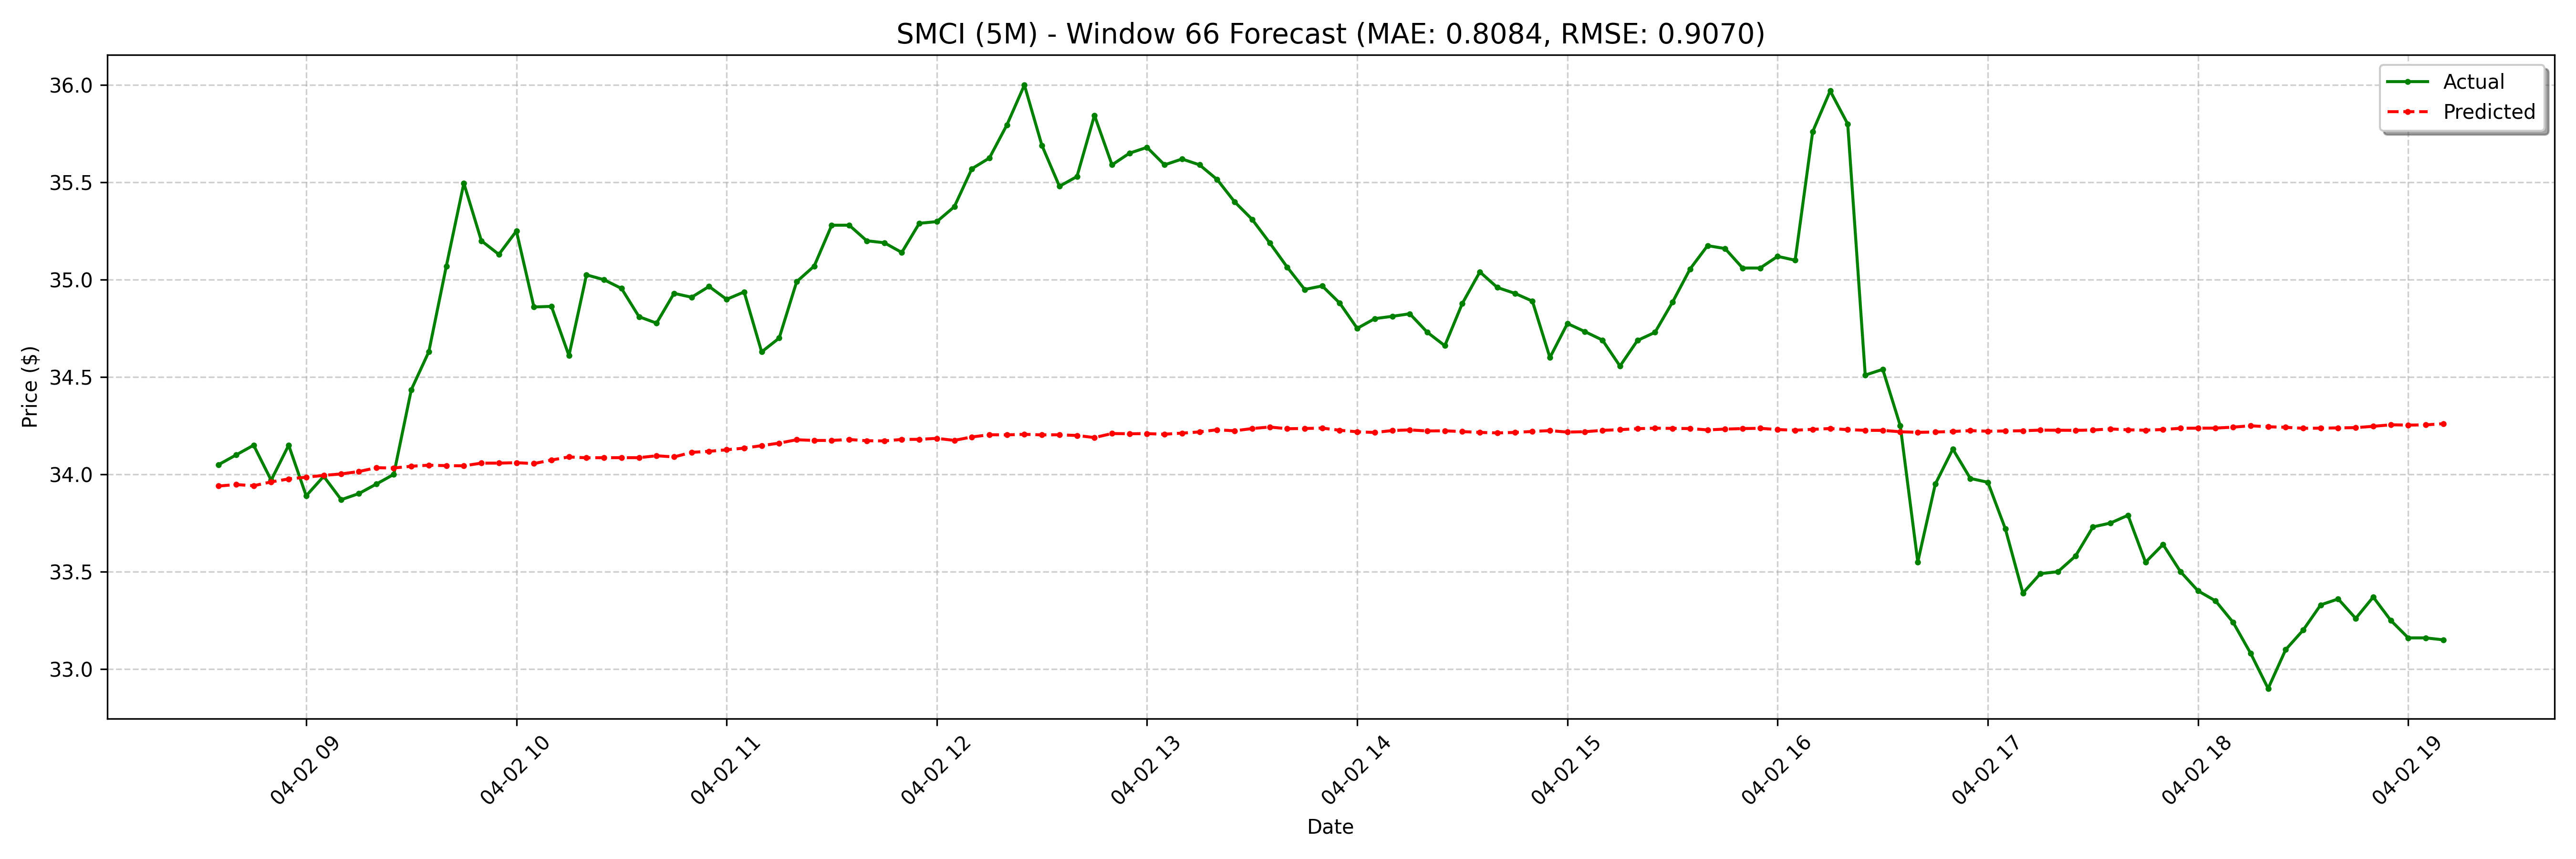

The file beside this chart, header and first rows:
date, actual, forecast
2025-04-02 08:35:00-04:00, 34.05, 33.94
2025-04-02 08:40:00-04:00, 34.1, 33.95
2025-04-02 08:45:00-04:00, 34.15, 33.94
2025-04-02 08:50:00-04:00, 33.97, 33.96
2025-04-02 08:55:00-04:00, 34.15, 33.98
2025-04-02 09:00:00-04:00, 33.89, 33.99
2025-04-02 09:05:00-04:00, 33.99, 33.99
2025-04-02 09:10:00-04:00, 33.87, 34
2025-04-02 09:15:00-04:00, 33.9, 34.01
2025-04-02 09:20:00-04:00, 33.95, 34.03
2025-04-02 09:25:00-04:00, 34.0, 34.03
2025-04-02 09:30:00-04:00, 34.44, 34.04
2025-04-02 09:35:00-04:00, 34.63, 34.05
2025-04-02 09:40:00-04:00, 35.07, 34.04
2025-04-02 09:45:00-04:00, 35.5, 34.04
2025-04-02 09:50:00-04:00, 35.2, 34.06
2025-04-02 09:55:00-04:00, 35.13, 34.06
2025-04-02 10:00:00-04:00, 35.25, 34.06
2025-04-02 10:05:00-04:00, 34.86, 34.06
2025-04-02 10:10:00-04:00, 34.86, 34.07
2025-04-02 10:15:00-04:00, 34.61, 34.09
2025-04-02 10:20:00-04:00, 35.02, 34.09
2025-04-02 10:25:00-04:00, 35.0, 34.09
2025-04-02 10:30:00-04:00, 34.95, 34.09
2025-04-02 10:35:00-04:00, 34.81, 34.09
2025-04-02 10:40:00-04:00, 34.78, 34.1
2025-04-02 10:45:00-04:00, 34.93, 34.09
2025-04-02 10:50:00-04:00, 34.91, 34.11
2025-04-02 10:55:00-04:00, 34.97, 34.12
2025-04-02 11:00:00-04:00, 34.9, 34.13
2025-04-02 11:05:00-04:00, 34.94, 34.13
2025-04-02 11:10:00-04:00, 34.63, 34.15
2025-04-02 11:15:00-04:00, 34.7, 34.16
2025-04-02 11:20:00-04:00, 34.99, 34.18
2025-04-02 11:25:00-04:00, 35.07, 34.17
2025-04-02 11:30:00-04:00, 35.28, 34.17
2025-04-02 11:35:00-04:00, 35.28, 34.18
2025-04-02 11:40:00-04:00, 35.2, 34.17
2025-04-02 11:45:00-04:00, 35.19, 34.17
2025-04-02 11:50:00-04:00, 35.14, 34.18
2025-04-02 11:55:00-04:00, 35.29, 34.18
2025-04-02 12:00:00-04:00, 35.3, 34.19
2025-04-02 12:05:00-04:00, 35.38, 34.17
2025-04-02 12:10:00-04:00, 35.57, 34.19
2025-04-02 12:15:00-04:00, 35.62, 34.2
2025-04-02 12:20:00-04:00, 35.8, 34.2
2025-04-02 12:25:00-04:00, 36.0, 34.21
2025-04-02 12:30:00-04:00, 35.69, 34.2
2025-04-02 12:35:00-04:00, 35.48, 34.2
2025-04-02 12:40:00-04:00, 35.53, 34.2
2025-04-02 12:45:00-04:00, 35.84, 34.19
2025-04-02 12:50:00-04:00, 35.59, 34.21
2025-04-02 12:55:00-04:00, 35.65, 34.21
2025-04-02 13:00:00-04:00, 35.68, 34.21
2025-04-02 13:05:00-04:00, 35.59, 34.21
2025-04-02 13:10:00-04:00, 35.62, 34.21
2025-04-02 13:15:00-04:00, 35.59, 34.22
2025-04-02 13:20:00-04:00, 35.52, 34.23
2025-04-02 13:25:00-04:00, 35.4, 34.22
2025-04-02 13:30:00-04:00, 35.31, 34.24
... 68 more rows
